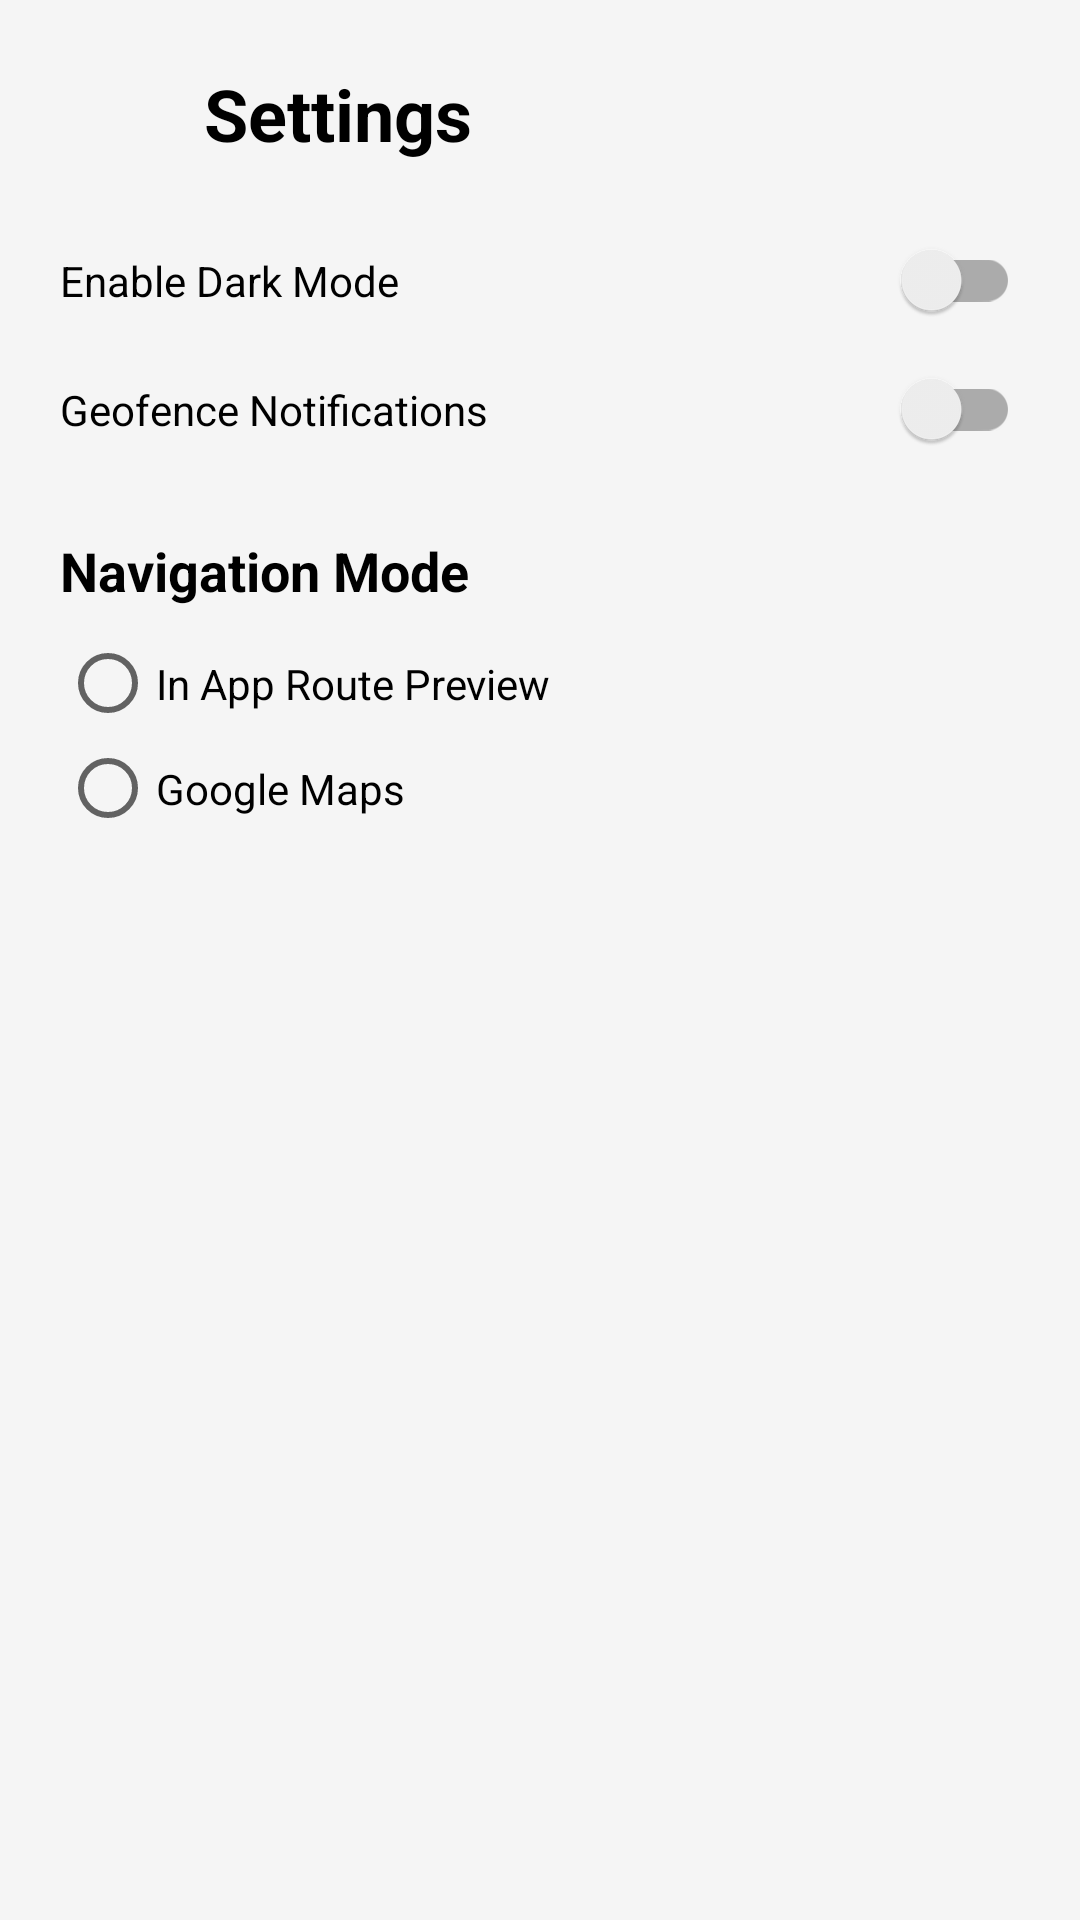

This screen was rendered from an Android layout file. Write that file and the resources it references.
<!-- AndroidManifest.xml: application theme Theme.Experience66Hello -->
<!-- res/layout/activity_settings.xml -->
<?xml version="1.0" encoding="utf-8"?>
<ScrollView xmlns:android="http://schemas.android.com/apk/res/android"
    xmlns:app="http://schemas.android.com/apk/res-auto"
    android:layout_width="match_parent"
    android:layout_height="match_parent"
    android:fitsSystemWindows="true"
    android:background="@color/surface">

    <LinearLayout
        android:layout_width="match_parent"
        android:layout_height="wrap_content"
        android:orientation="vertical"
        android:padding="20dp">

        <LinearLayout
            android:layout_width="match_parent"
            android:layout_height="wrap_content"
            android:orientation="horizontal"
            android:gravity="center_vertical"
            android:paddingBottom="16dp">

            <ImageButton
                android:id="@+id/buttonBack"
                android:layout_width="36dp"
                android:layout_height="36dp"
                android:background="?attr/selectableItemBackgroundBorderless"
                android:src="@drawable/ic_arrow_back"
                app:tint="@color/text_primary"
                android:contentDescription="@string/back" />

            <TextView
                android:layout_width="wrap_content"
                android:layout_height="wrap_content"
                android:layout_marginStart="12dp"
                android:text="Settings"
                android:textColor="@color/text_primary"
                android:textSize="24sp"
                android:textStyle="bold" />
        </LinearLayout>

        <androidx.appcompat.widget.SwitchCompat
            android:id="@+id/switchDarkMode"
            android:layout_width="match_parent"
            android:layout_height="wrap_content"
            android:text="Enable Dark Mode"
            android:textColor="@color/text_primary"
            android:paddingTop="12dp"
            android:paddingBottom="12dp" />

        <androidx.appcompat.widget.SwitchCompat
            android:id="@+id/switchNotifications"
            android:layout_width="match_parent"
            android:layout_height="wrap_content"
            android:text="Geofence Notifications"
            android:textColor="@color/text_primary"
            android:paddingTop="12dp"
            android:paddingBottom="12dp" />

        <TextView
            android:layout_width="match_parent"
            android:layout_height="wrap_content"
            android:paddingTop="20dp"
            android:paddingBottom="8dp"
            android:text="Navigation Mode"
            android:textColor="@color/text_primary"
            android:textSize="18sp"
            android:textStyle="bold" />

        <RadioGroup
            android:id="@+id/radioGroupNavigationMode"
            android:layout_width="match_parent"
            android:layout_height="wrap_content">

            <RadioButton
                android:id="@+id/radioInAppNavigation"
                android:layout_width="match_parent"
                android:layout_height="wrap_content"
                android:text="In App Route Preview"
                android:textColor="@color/text_primary"
                android:paddingTop="8dp"
                android:paddingBottom="8dp" />

            <RadioButton
                android:id="@+id/radioGoogleMapsNavigation"
                android:layout_width="match_parent"
                android:layout_height="wrap_content"
                android:text="Google Maps"
                android:textColor="@color/text_primary"
                android:paddingTop="8dp"
                android:paddingBottom="8dp" />
        </RadioGroup>

    </LinearLayout>
</ScrollView>
<!-- resources referenced by this layout -->
<resources>
  <color name="surface">#F5F5F5</color>
  <color name="text_primary">#000000</color>
  <string name="back">Back</string>
  <style name="Theme.Experience66Hello" parent="Theme.AppCompat.DayNight.NoActionBar" />
</resources>
